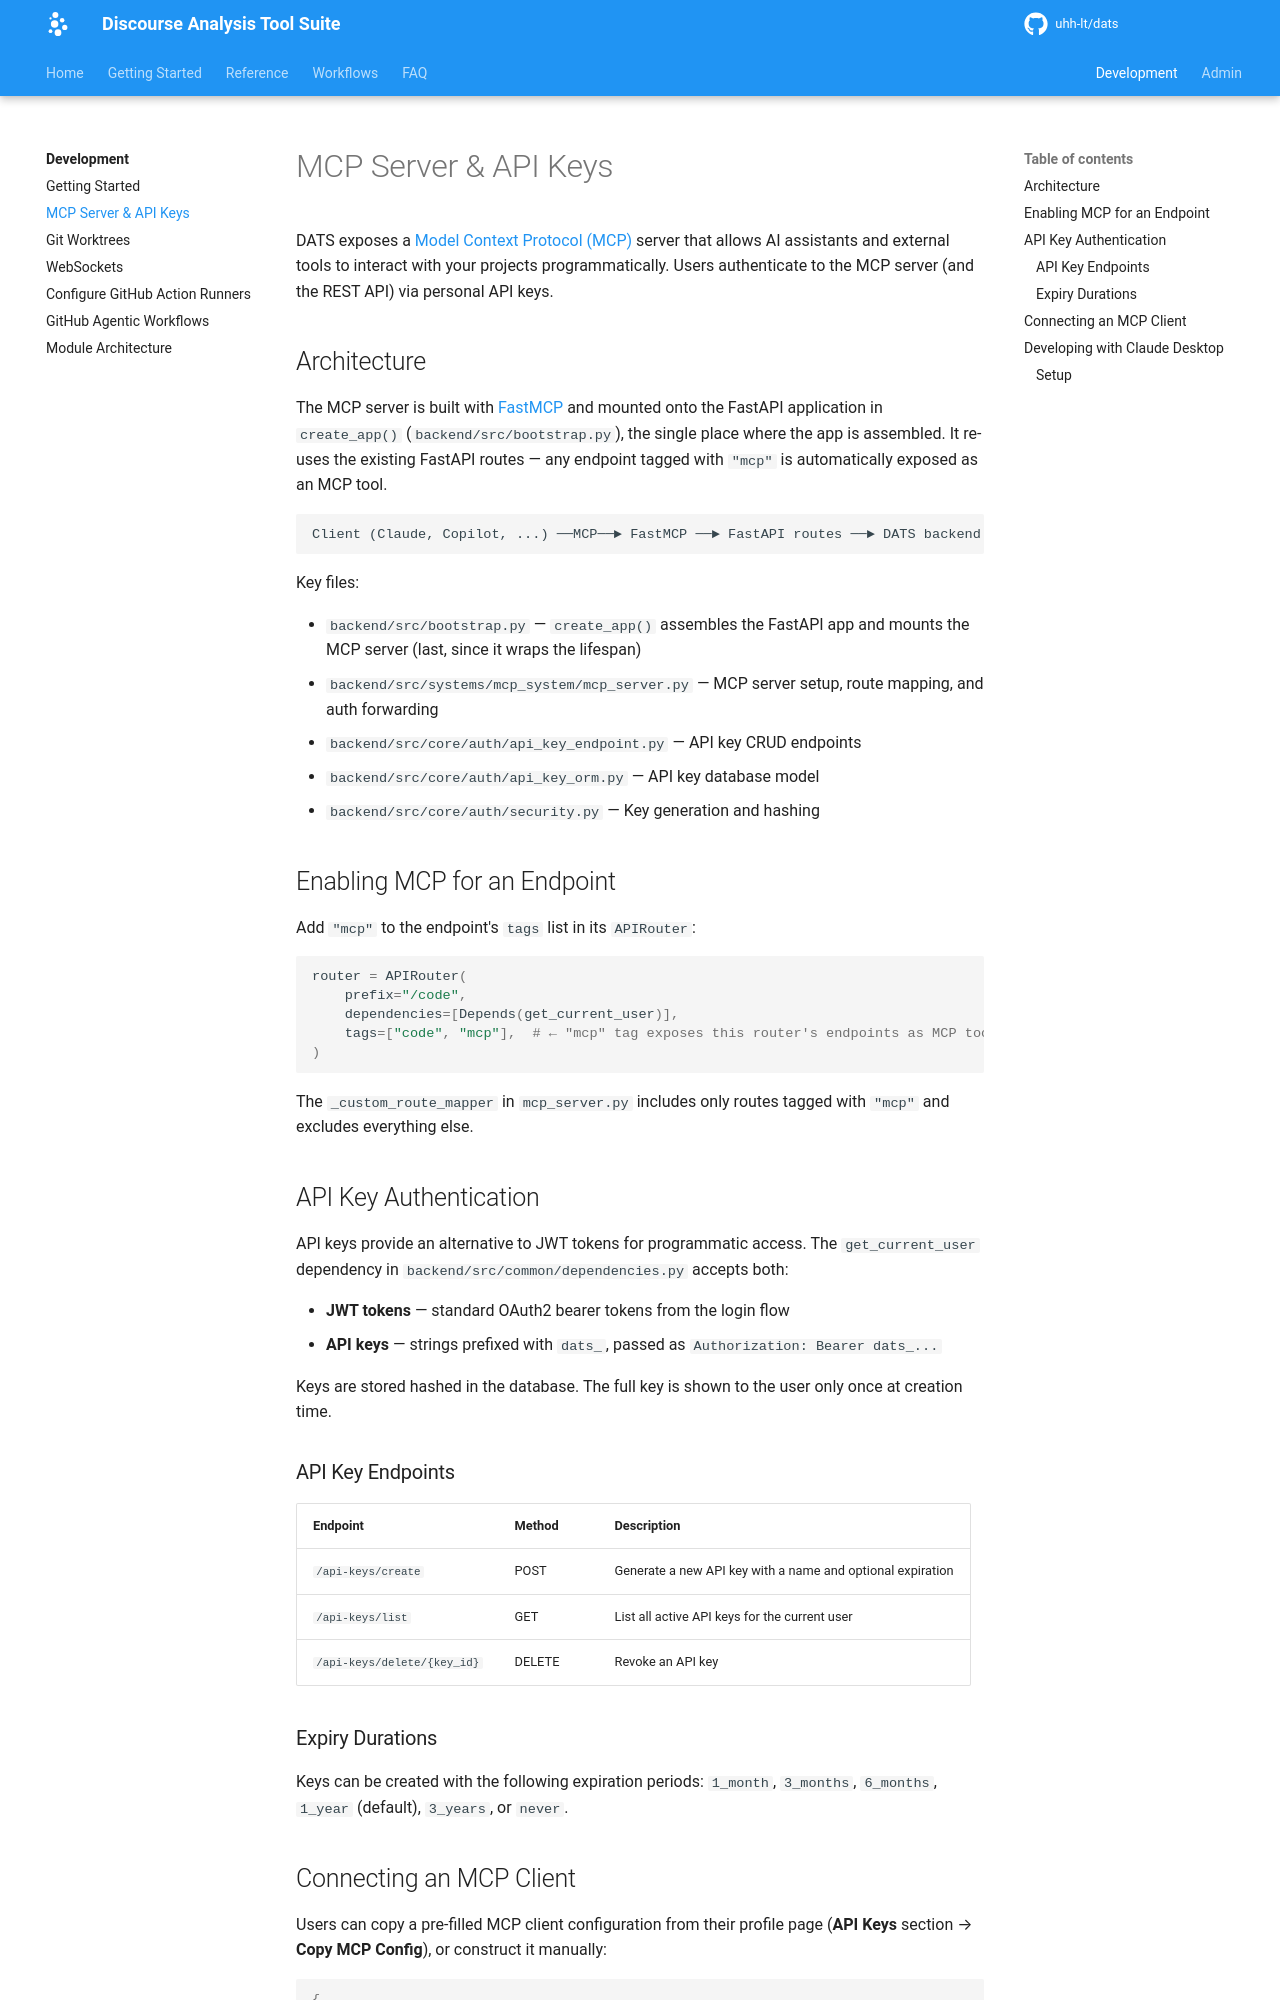

repository: uhh-lt/dats · page: development/mcp-server/index.html · generator: mkdocs

# MCP Server & API Keys

DATS exposes a [Model Context Protocol (MCP)](https://modelcontextprotocol.io/) server that allows AI assistants and external tools to interact with your projects programmatically. Users authenticate to the MCP server (and the REST API) via personal API keys.

## Architecture

The MCP server is built with [FastMCP](https://github.com/jlowin/fastmcp) and mounted onto the FastAPI application in `create_app()` (`backend/src/bootstrap.py`), the single place where the app is assembled. It re-uses the existing FastAPI routes — any endpoint tagged with `"mcp"` is automatically exposed as an MCP tool.

```
Client (Claude, Copilot, ...) ──MCP──► FastMCP ──► FastAPI routes ──► DATS backend
```

Key files:

- `backend/src/bootstrap.py` — `create_app()` assembles the FastAPI app and mounts the MCP server (last, since it wraps the lifespan)
- `backend/src/systems/mcp_system/mcp_server.py` — MCP server setup, route mapping, and auth forwarding
- `backend/src/core/auth/api_key_endpoint.py` — API key CRUD endpoints
- `backend/src/core/auth/api_key_orm.py` — API key database model
- `backend/src/core/auth/security.py` — Key generation and hashing

## Enabling MCP for an Endpoint

Add `"mcp"` to the endpoint's `tags` list in its `APIRouter`:

```python
router = APIRouter(
    prefix="/code",
    dependencies=[Depends(get_current_user)],
    tags=["code", "mcp"],  # ← "mcp" tag exposes this router's endpoints as MCP tools
)
```

The `_custom_route_mapper` in `mcp_server.py` includes only routes tagged with `"mcp"` and excludes everything else.

## API Key Authentication

API keys provide an alternative to JWT tokens for programmatic access. The `get_current_user` dependency in `backend/src/common/dependencies.py` accepts both:

- **JWT tokens** — standard OAuth2 bearer tokens from the login flow
- **API keys** — strings prefixed with `dats_`, passed as `Authorization: Bearer dats_...`

Keys are stored hashed in the database. The full key is shown to the user only once at creation time.

### API Key Endpoints

| Endpoint                    | Method | Description                                                |
| --------------------------- | ------ | ---------------------------------------------------------- |
| `/api-keys/create`          | POST   | Generate a new API key with a name and optional expiration |
| `/api-keys/list`            | GET    | List all active API keys for the current user              |
| `/api-keys/delete/{key_id}` | DELETE | Revoke an API key                                          |

### Expiry Durations

Keys can be created with the following expiration periods: `1_month`, `3_months`, `6_months`, `1_year` (default), `3_years`, or `never`.
